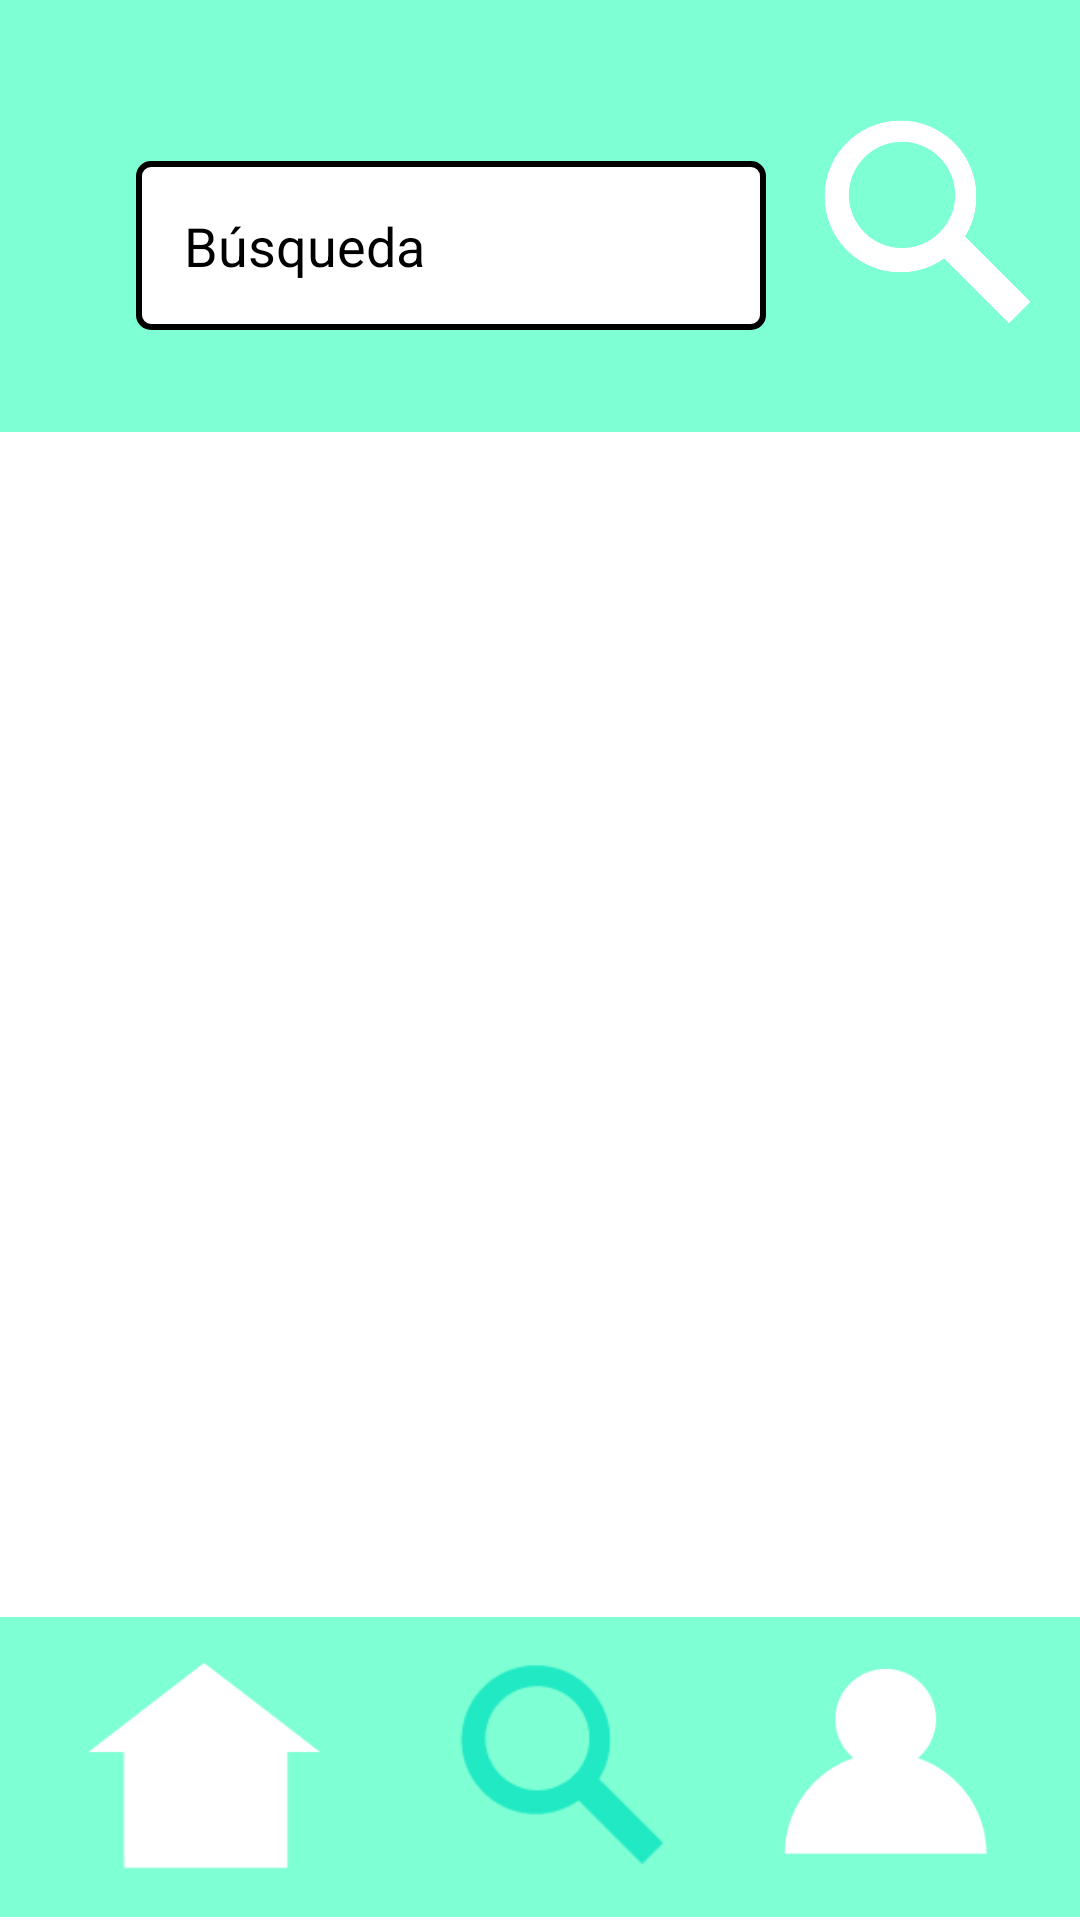

Reconstruct the res/layout file that produces this screen, plus the resources it refers to.
<!-- AndroidManifest.xml: application theme Theme.Perdido -->
<!-- res/layout/lupa.xml -->
<?xml version="1.0" encoding="utf-8"?>
<androidx.constraintlayout.widget.ConstraintLayout xmlns:android="http://schemas.android.com/apk/res/android"
    xmlns:app="http://schemas.android.com/apk/res-auto"
    xmlns:tools="http://schemas.android.com/tools"
    android:id="@+id/lupa"
    android:layout_width="match_parent"
    android:layout_height="match_parent"
    android:background="@color/white"
    tools:context=".Lupa">

    <View
        android:id="@+id/view4"
        android:layout_width="410dp"
        android:layout_height="144dp"
        android:background="@color/verde1"
        app:layout_constraintBottom_toBottomOf="parent"
        app:layout_constraintEnd_toEndOf="parent"
        app:layout_constraintHorizontal_bias="0.0"
        app:layout_constraintStart_toStartOf="parent"
        app:layout_constraintTop_toTopOf="parent"
        app:layout_constraintVertical_bias="0.0" />

    <View
        android:id="@+id/view3"
        android:layout_width="match_parent"
        android:layout_height="100dp"
        android:background="@color/verde1"
        app:layout_constraintBottom_toBottomOf="parent"
        app:layout_constraintEnd_toEndOf="parent"
        app:layout_constraintHorizontal_bias="0.0"
        app:layout_constraintStart_toStartOf="parent"
        app:layout_constraintTop_toTopOf="parent"
        app:layout_constraintVertical_bias="0.998" />

    <ImageButton
        android:id="@+id/imageButton"
        android:layout_width="91dp"
        android:layout_height="72dp"
        android:background="@color/verde1"
        android:contentDescription="@string/boton_forma_de_casa"
        android:scaleType="fitCenter"
        app:layout_constraintBottom_toBottomOf="parent"
        app:layout_constraintEnd_toEndOf="parent"
        app:layout_constraintHorizontal_bias="0.084"
        app:layout_constraintStart_toStartOf="parent"
        app:layout_constraintTop_toTopOf="parent"
        app:layout_constraintVertical_bias="0.975"
        app:srcCompat="@drawable/casa1" />

    <ImageButton
        android:id="@+id/imageButton2"
        android:layout_width="88dp"
        android:layout_height="74dp"
        android:background="@color/verde1"
        android:contentDescription="@string/boton_forma_lupa"
        android:scaleType="fitCenter"
        app:layout_constraintBottom_toBottomOf="parent"
        app:layout_constraintEnd_toEndOf="parent"
        app:layout_constraintHorizontal_bias="0.529"
        app:layout_constraintStart_toStartOf="parent"
        app:layout_constraintTop_toTopOf="parent"
        app:layout_constraintVertical_bias="0.975"
        app:srcCompat="@drawable/lupa2" />

    <ImageButton
        android:id="@+id/imageButton3"
        android:layout_width="81dp"
        android:layout_height="79dp"
        android:background="@color/verde1"
        android:contentDescription="@string/boton_forma_usuario"
        android:scaleType="fitCenter"
        app:layout_constraintBottom_toBottomOf="parent"
        app:layout_constraintEnd_toEndOf="parent"
        app:layout_constraintHorizontal_bias="0.915"
        app:layout_constraintStart_toStartOf="parent"
        app:layout_constraintTop_toTopOf="parent"
        app:layout_constraintVertical_bias="0.986"
        app:srcCompat="@drawable/usuario1" />

    <EditText
        android:id="@+id/editTextText3"
        android:layout_width="wrap_content"
        android:layout_height="wrap_content"
        android:background="@drawable/border_black2"
        android:backgroundTint="@null"
        android:ems="10"
        android:hint="@string/busqueda"
        android:inputType="text"
        android:padding="16dp"
        android:textColorHint="@color/black"
        app:layout_constraintBottom_toBottomOf="@+id/view4"
        app:layout_constraintEnd_toEndOf="parent"
        app:layout_constraintHorizontal_bias="0.303"
        app:layout_constraintStart_toStartOf="parent"
        app:layout_constraintTop_toTopOf="parent"
        app:layout_constraintVertical_bias="0.613" />

    <androidx.recyclerview.widget.RecyclerView
        android:id="@+id/rec"
        android:layout_width="338dp"
        android:layout_height="455dp"
        android:layout_marginBottom="16dp"
        app:layout_constraintBottom_toTopOf="@+id/view3"
        app:layout_constraintEnd_toEndOf="parent"
        app:layout_constraintHorizontal_bias="0.493"
        app:layout_constraintStart_toStartOf="parent"
        app:layout_constraintTop_toBottomOf="@+id/view4"
        app:layout_constraintVertical_bias="0.933" />

    <ImageButton
        android:id="@+id/imageButtonLupa"
        android:layout_width="88dp"
        android:layout_height="74dp"
        android:background="@color/verde1"
        android:contentDescription="@string/boton_forma_lupa"
        android:scaleType="fitCenter"
        app:layout_constraintBottom_toBottomOf="parent"
        app:layout_constraintEnd_toEndOf="parent"
        app:layout_constraintHorizontal_bias="0.461"
        app:layout_constraintStart_toEndOf="@+id/editTextText3"
        app:layout_constraintTop_toTopOf="parent"
        app:layout_constraintVertical_bias="0.065"
        app:srcCompat="@drawable/lupa1" />
</androidx.constraintlayout.widget.ConstraintLayout>
<!-- resources referenced by this layout -->
<resources>
  <color name="black">#FF000000</color>
  <color name="verde1">#7FFFD4</color>
  <color name="white">#FFFFFFFF</color>
  <!-- drawable border_black2 (drawable) -->
  <?xml version="1.0" encoding="utf-8"?>
  <shape xmlns:android="http://schemas.android.com/apk/res/android">
      
      <solid android:color="@android:color/white" />
  
      
      <stroke
          android:width="2dp"
          android:color="#000000" /> 
  
      
      <corners android:radius="4dp" />
  </shape>
  <!-- drawable casa1: png bitmap (drawable-xxhdpi, 1482 bytes) -->
  <!-- drawable lupa1: png bitmap (drawable-xxhdpi, 9787 bytes) -->
  <!-- drawable lupa2: png bitmap (drawable-xxhdpi, 2108 bytes) -->
  <!-- drawable usuario1: png bitmap (drawable-xxhdpi, 2349 bytes) -->
  <string name="boton_forma_de_casa">Botón forma de casa</string>
  <string name="boton_forma_lupa">Botón forma lupa</string>
  <string name="boton_forma_usuario">Botón forma usuario</string>
  <string name="busqueda">Búsqueda</string>
  <style name="Theme.Perdido" parent="Base.Theme.Perdido" />
  <style name="Base.Theme.Perdido" parent="Theme.Material3.DayNight.NoActionBar">
          
          
      </style>
</resources>
